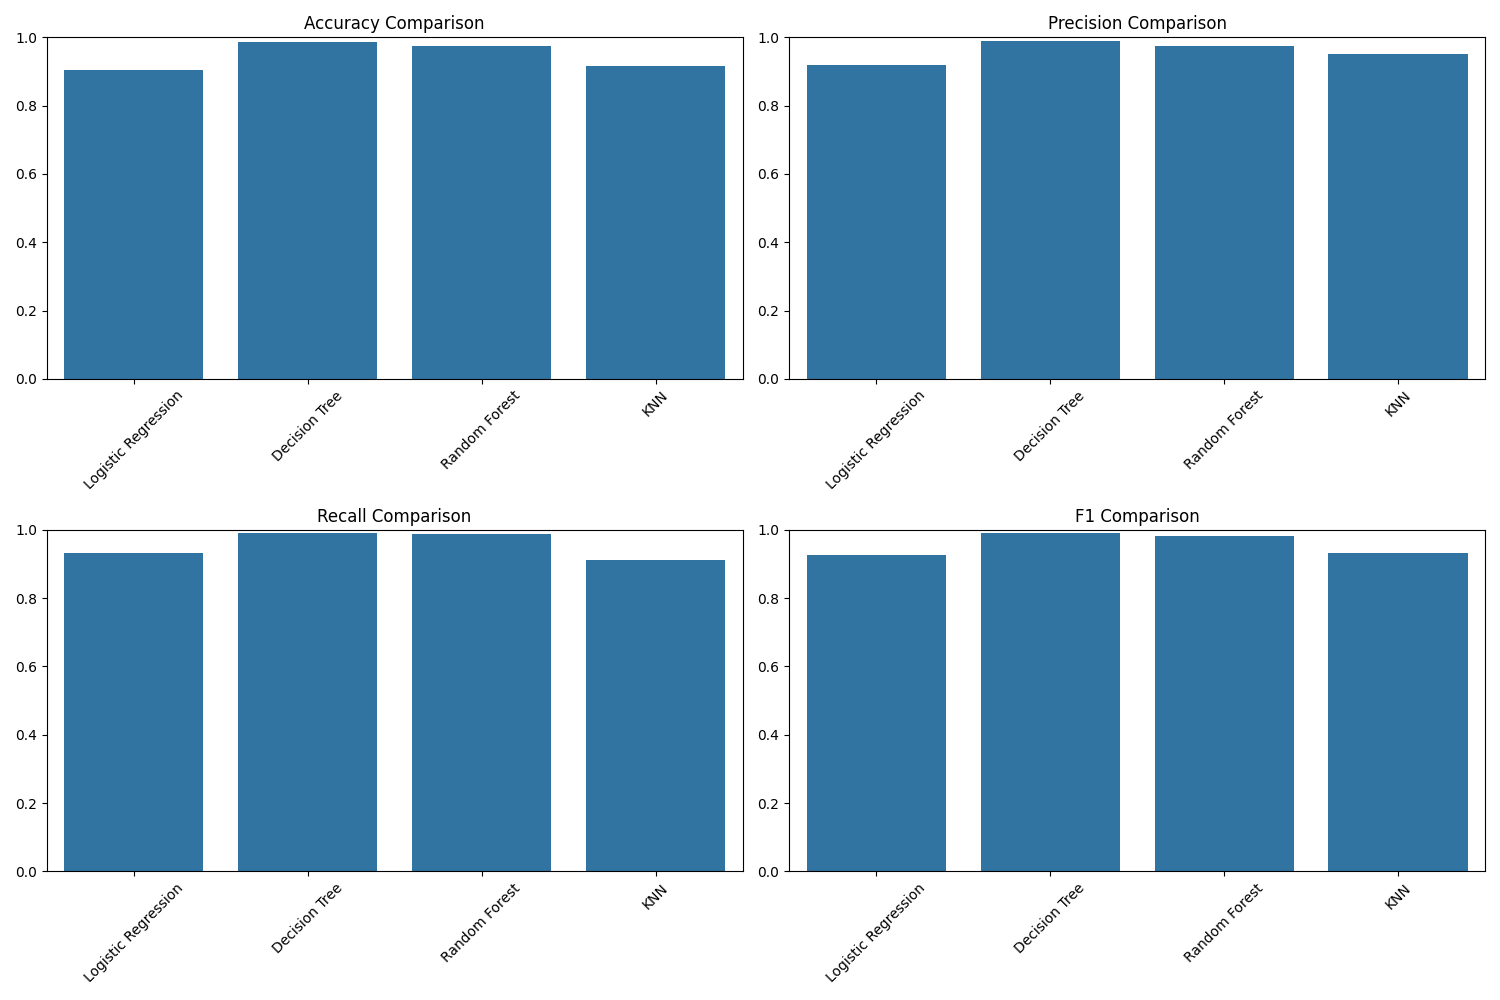

Values plotted in this chart, from the file beside it:
, Logistic Regression, Decision Tree, Random Forest, KNN
accuracy, 0.9052, 0.9871, 0.9754, 0.9157
precision, 0.919, 0.9888, 0.9742, 0.9514
recall, 0.931, 0.9907, 0.9869, 0.9123
f1, 0.9249, 0.9897, 0.9805, 0.9314
